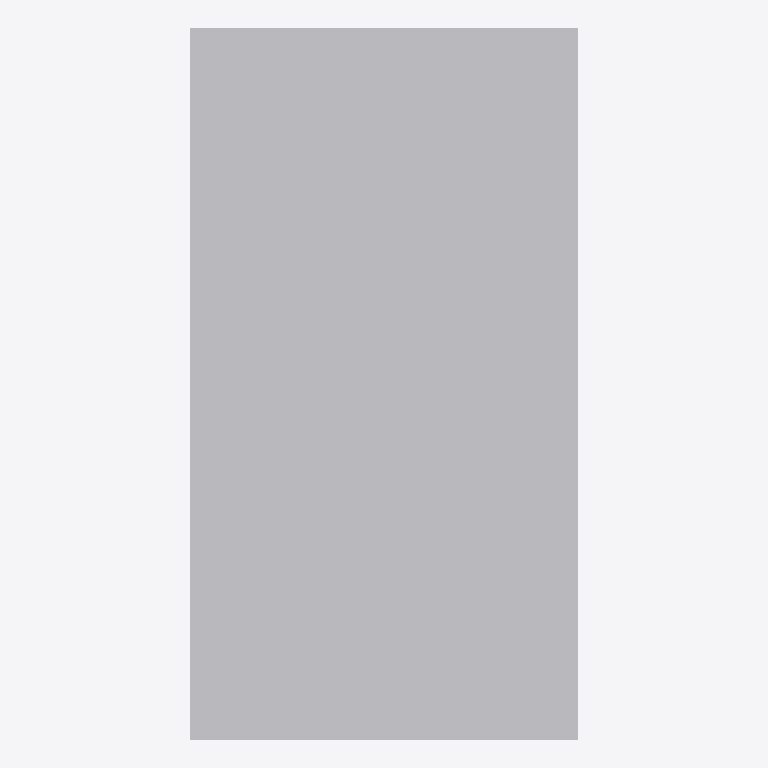
Plan cut of the same IFC building model at storey 'LEVEL 2' (level 3.00 m, cut at 4.40 m), seen from above with north up, elements coloured by IFC class (only those large enough to see are counted): 3 other elements (light grey). No cut surface shows.
Extent 6.0 m × 11.0 m × 3.0 m (x, y, z). Storeys (3): BASE LEVEL at 0.00 m; LEVEL 2 at 3.00 m; TOP LEVEL at 6.00 m. Elements (5): 5 IfcStructuralSurfaceMember.

HEADER;
FILE_DESCRIPTION(('ViewDefinition[StructuralAnalysisView]'),'2;1');
FILE_NAME('Loads types.ifc','2026-03-17T16:54:47',('hecto'),('None'),'26.0.0','SAP2000','None');
FILE_SCHEMA(('IFC4'));
ENDSEC;
DATA;
#4=IFCPROJECT('254I0syGf8jBDMokMU9lfm',#3,'Loads types.sdb',$,$,$,$,(#9),#10);
#5=IFCSITE('3tRpqNw3zEbBvVVR2c7FqJ',#3,'Site',$,$,$,$,$,.ELEMENT.,$,$,$,$,$);
#6=IFCBUILDING('2fgSFJ2vTBK8zyqBcYO0C3',#3,'Building',$,$,$,$,$,.ELEMENT.,$,$,$);
#647=IFCBUILDINGSTOREY('3AAe44qHL5jgQIFcXBL0Q2',#3,'BASE LEVEL',$,$,$,$,$,.ELEMENT.,0.0);
#648=IFCBUILDINGSTOREY('0BQER$aFPF4w_vScUvJNcc',#3,'LEVEL 2',$,$,$,$,$,.ELEMENT.,3.0);
#649=IFCBUILDINGSTOREY('1be2Vvz0vE5hh5TM5wJ1BA',#3,'TOP LEVEL',$,$,$,$,$,.ELEMENT.,6.0);
#527=IFCSTRUCTURALSURFACEMEMBER('1da4ZRlxL3ch$aEhuoTd7w',#66,'1',$,$,$,#534,.SHELL.,0.2);
#553=IFCSTRUCTURALSURFACEMEMBER('0cb$rhcVvCqukUftV4uBW4',#66,'2',$,$,$,#559,.SHELL.,0.2);
#574=IFCSTRUCTURALSURFACEMEMBER('3hOyzc5WLDnuvwI94bR5p7',#66,'3',$,$,$,#580,.SHELL.,0.2);
ENDSEC;
